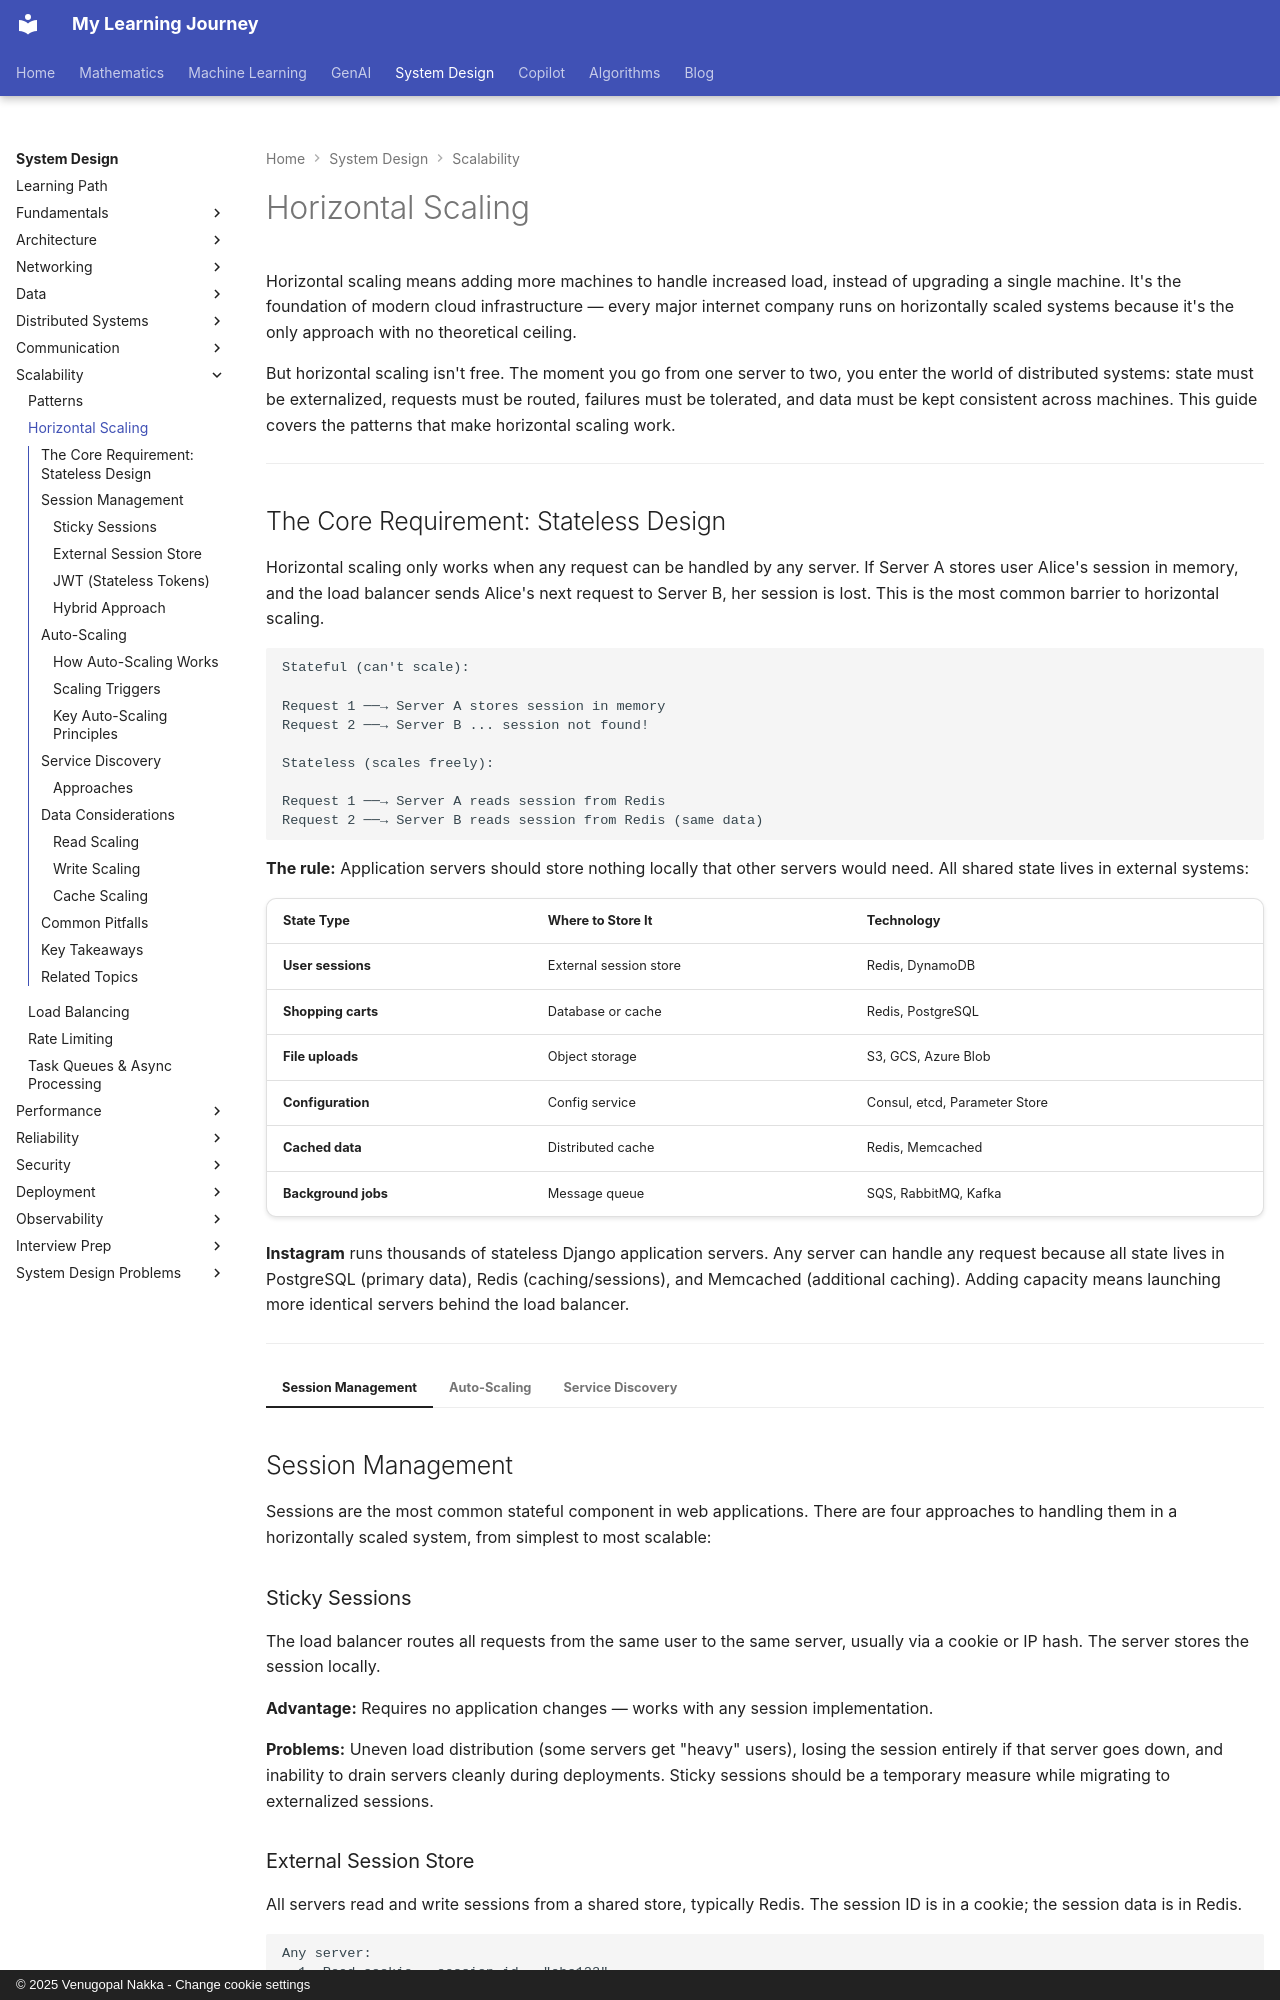

repository: nvgr-GenAI/my-learning · page: system-design/scalability/horizontal-scaling/index.html · generator: mkdocs · copyright: © 2025 Venugopal Nakka - Change cookie settings

# Horizontal Scaling

Horizontal scaling means adding more machines to handle increased load, instead of upgrading a single machine. It's the foundation of modern cloud infrastructure — every major internet company runs on horizontally scaled systems because it's the only approach with no theoretical ceiling.

But horizontal scaling isn't free. The moment you go from one server to two, you enter the world of distributed systems: state must be externalized, requests must be routed, failures must be tolerated, and data must be kept consistent across machines. This guide covers the patterns that make horizontal scaling work.

---
